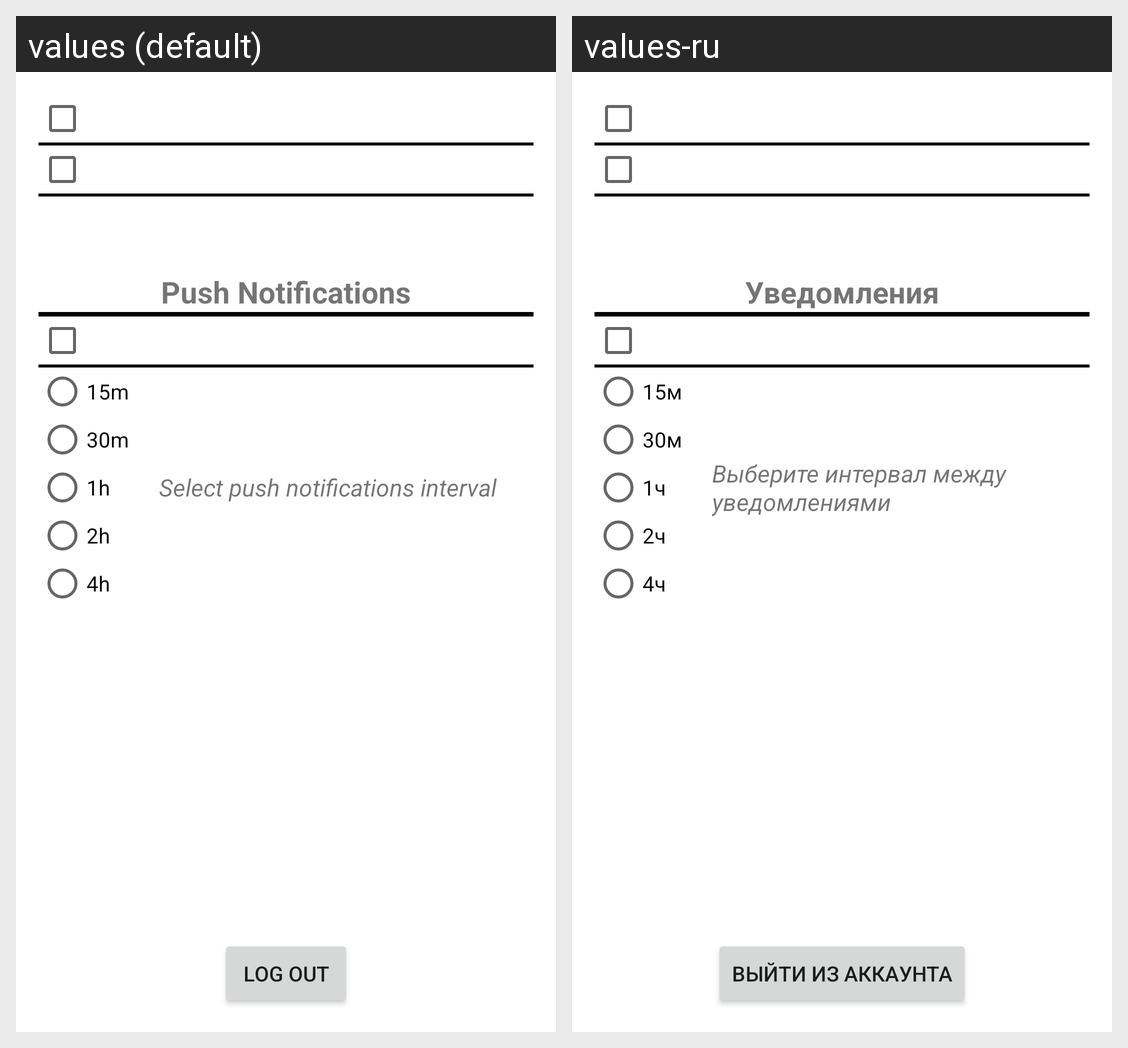

This grid shows one Android layout under two languages. Give, for every string resource on the screen, its name, the default text and each shown locale's text.
Android screen res/layout/fragment_settings.xml rendered under 2 locales, left to right: values (default), values-ru. Device: Nexus 5 (rendered at 1080×1920; each locale shown at half size, 540×960, under a caption strip naming it); theme AppTheme.
Strings drawn on this screen, with the default value and each locale's value (text and hints the layout hard-codes, and strings that could not be matched under every locale, appear in the picture but are not listed):

pn
  values: Push Notifications
  values-ru: Уведомления

radio_15m
  values: 15m
  values-ru: 15м

radio_30m
  values: 30m
  values-ru: 30м

radio_1h
  values: 1h
  values-ru: 1ч

radio_2h
  values: 2h
  values-ru: 2ч

radio_4h
  values: 4h
  values-ru: 4ч

pn_interval
  values: Select push notifications interval
  values-ru: Выберите интервал между уведомлениями

logout
  values: Log out
  values-ru: Выйти из аккаунта
